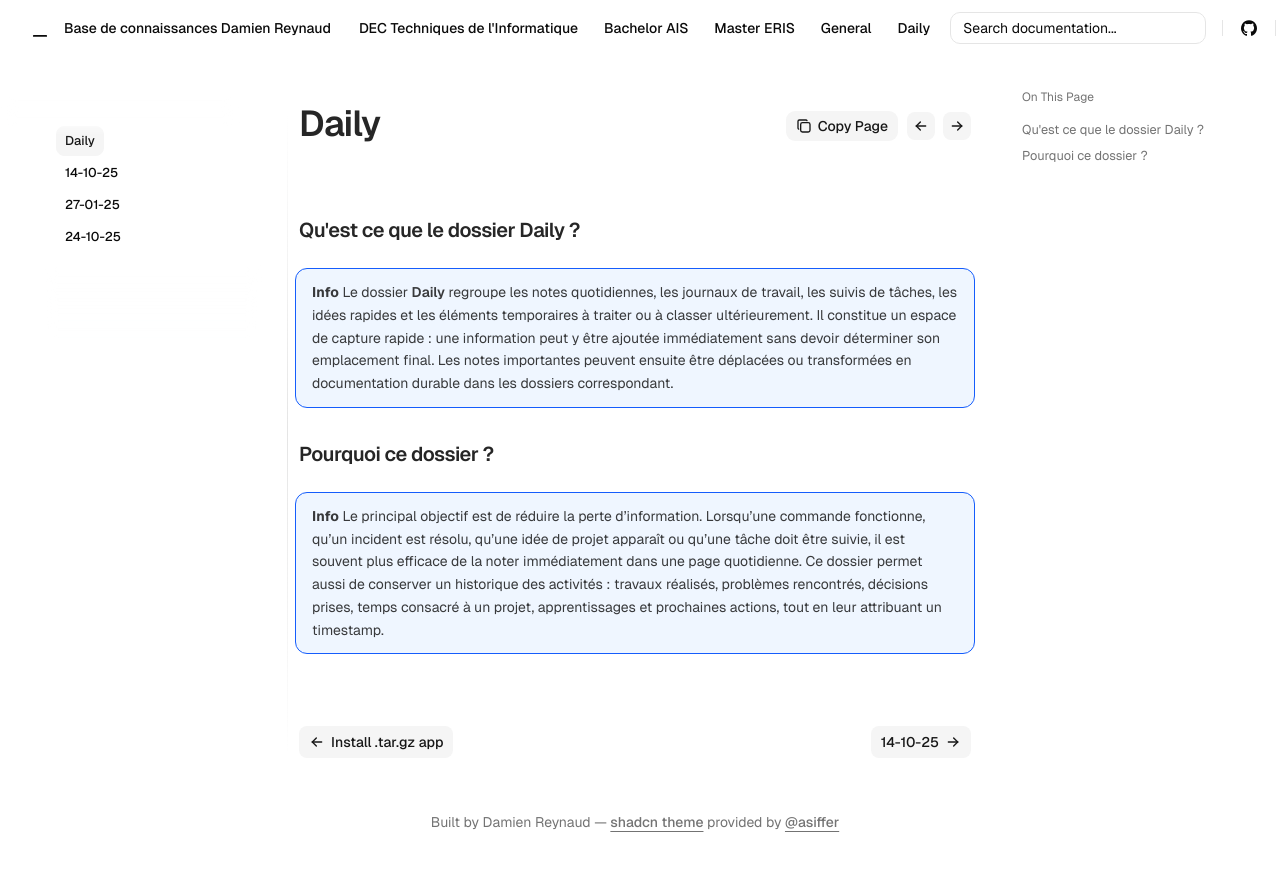

repository: Coockiepickle/Knowledge-Base · page: daily/index.html · generator: mkdocs

# Daily

### Qu'est ce que le dossier Daily ?

!!! info
    Le dossier **Daily** regroupe les notes quotidiennes, les journaux de travail, les suivis de tâches, les idées rapides et les éléments temporaires à traiter ou à classer ultérieurement.
    Il constitue un espace de capture rapide : une information peut y être ajoutée immédiatement sans devoir déterminer son emplacement final. Les notes importantes peuvent ensuite être déplacées ou transformées en documentation durable dans les dossiers correspondant.

### Pourquoi ce dossier ?

!!! info
    Le principal objectif est de réduire la perte d’information. Lorsqu’une commande fonctionne, qu’un incident est résolu, qu’une idée de projet apparaît ou qu’une tâche doit être suivie, il est souvent plus efficace de la noter immédiatement dans une page quotidienne.
    Ce dossier permet aussi de conserver un historique des activités : travaux réalisés, problèmes rencontrés, décisions prises, temps consacré à un projet, apprentissages et prochaines actions, tout en leur attribuant un timestamp.
